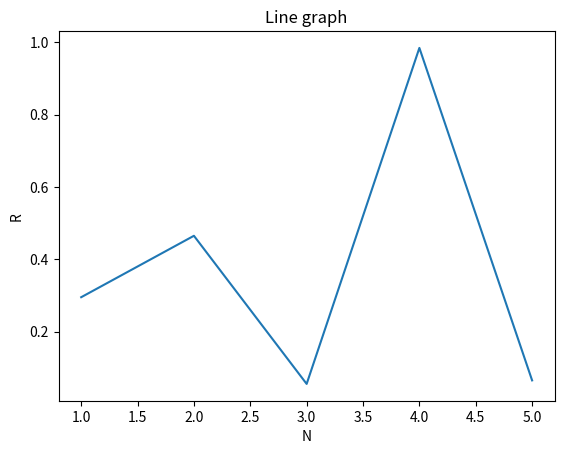

Generate this figure with matplotlib:
from matplotlib import pyplot as plt
N = 5
R0 = 0.585
g = 927
r = []
y = [0.0] * N
x = R0
for i in range(N):
    y[i] = g * x % 1
    x = y[i]
    r.append(i+1)
    print(y[i])
plt.plot(r,y)   

plt.title("Line graph")   
plt.ylabel('R')   
plt.xlabel('N')   
plt.show()